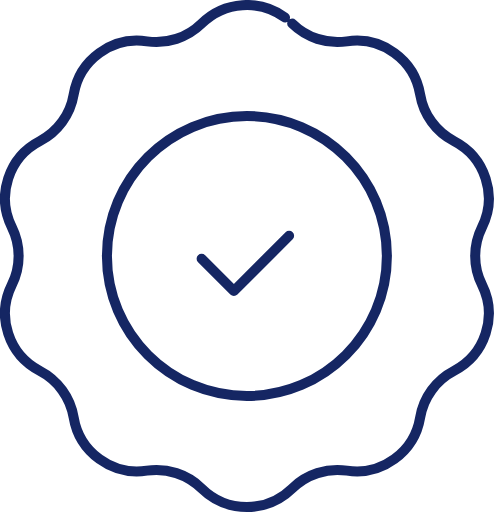
t = 0.00 s
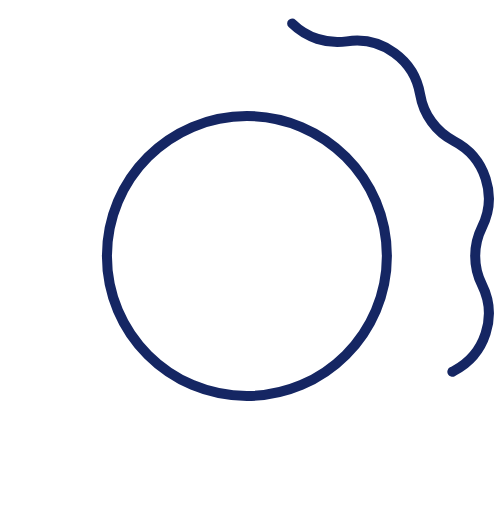
t = 1.06 s
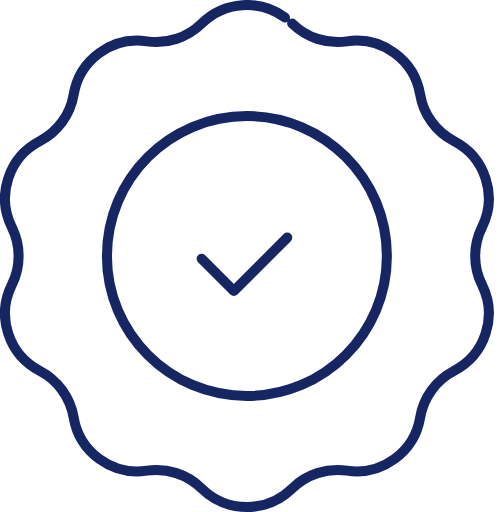
t = 2.05 s
t = 3.12 s: frame unchanged from t = 0.00 s, image omitted
t = 4.08 s: frame unchanged from t = 0.00 s, image omitted
t = 5.04 s: frame unchanged from t = 0.00 s, image omitted

The animated SVG that drew these frames (rendered in a browser with its animation timeline set to each time). Animation: 2 CSS @keyframes rules; one cycle of 6.00 s, repeats indefinitely.

<svg width="50" height="51" viewBox="0 0 50 51" fill="none" xmlns="http://www.w3.org/2000/svg">
<style>
.d{stroke-dasharray:1 2}
.a{animation:a 5.4s 0.6s infinite}
@keyframes a{0%{stroke-dashoffset:1.001;animation-timing-function:cubic-bezier(0.65,0,0.35,1)}20%,100%{stroke-dashoffset:0}}
.b{animation:b 5.4s 0.6s infinite}
@keyframes b{0%,17%{stroke-dashoffset:1.001}17%{animation-timing-function:cubic-bezier(0.65,0,0.35,1)}29%,100%{stroke-dashoffset:0}}
@media (prefers-reduced-motion:reduce){.d{animation:none!important}}
</style>
<path class="d a" pathLength="1" d="M29.0988 2.34436C30.5386 3.75998 32.56 4.41688 34.5569 4.11787C38.0258 3.59857 41.2705 5.95603 41.8486 9.41558C42.1814 11.4073 43.4307 13.1267 45.2219 14.0587C48.3336 15.6774 49.5729 19.4919 48.0071 22.6304C47.1057 24.4373 47.1057 26.5627 48.0071 28.3696C49.573 31.5081 48.3336 35.3226 45.2219 36.9413C43.4307 37.8733 42.1814 39.5927 41.8486 41.5844C41.2705 45.044 38.0258 47.4014 34.5569 46.8821C32.56 46.5831 30.5386 47.2399 29.0988 48.6556C26.5977 51.1148 22.587 51.1148 20.0859 48.6556C18.646 47.24 16.6246 46.5833 14.6277 46.8821C11.1589 47.4014 7.9141 45.044 7.33608 41.5844C7.00326 39.5927 5.75397 37.8733 3.96272 36.9413C0.851043 35.3226 -0.388246 31.5081 1.17752 28.3696C2.07892 26.5627 2.07892 24.4373 1.17752 22.6304C-0.388386 19.4919 0.851043 15.6774 3.96272 14.0587C5.75397 13.1267 7.00326 11.4073 7.33608 9.41558C7.9141 5.95603 11.1589 3.59857 14.6277 4.11787C16.6248 4.41688 18.646 3.76012 20.0859 2.34436C22.587 -0.114785 26.5977 -0.114785 29.0988 2.34436Z" stroke-miterlimit="10" stroke-linecap="round" stroke-linejoin="round" stroke="#152663"/>
<path class="d b" pathLength="1" d="M20.0812 25.7726L23.2947 28.9861L28.7947 23.4861" stroke-miterlimit="10" stroke-linecap="round" stroke-linejoin="round" stroke="#152663"/>
<path d="M38.5357 25.5005C38.5357 33.2013 32.293 39.4441 24.5921 39.4441C16.8913 39.4441 10.6486 33.2013 10.6486 25.5005C10.6486 17.7996 16.8913 11.5569 24.5921 11.5569C32.293 11.5569 38.5357 17.7996 38.5357 25.5005Z" stroke-miterlimit="10" stroke-linecap="round" stroke-linejoin="round" stroke="#152663"/>
</svg>
